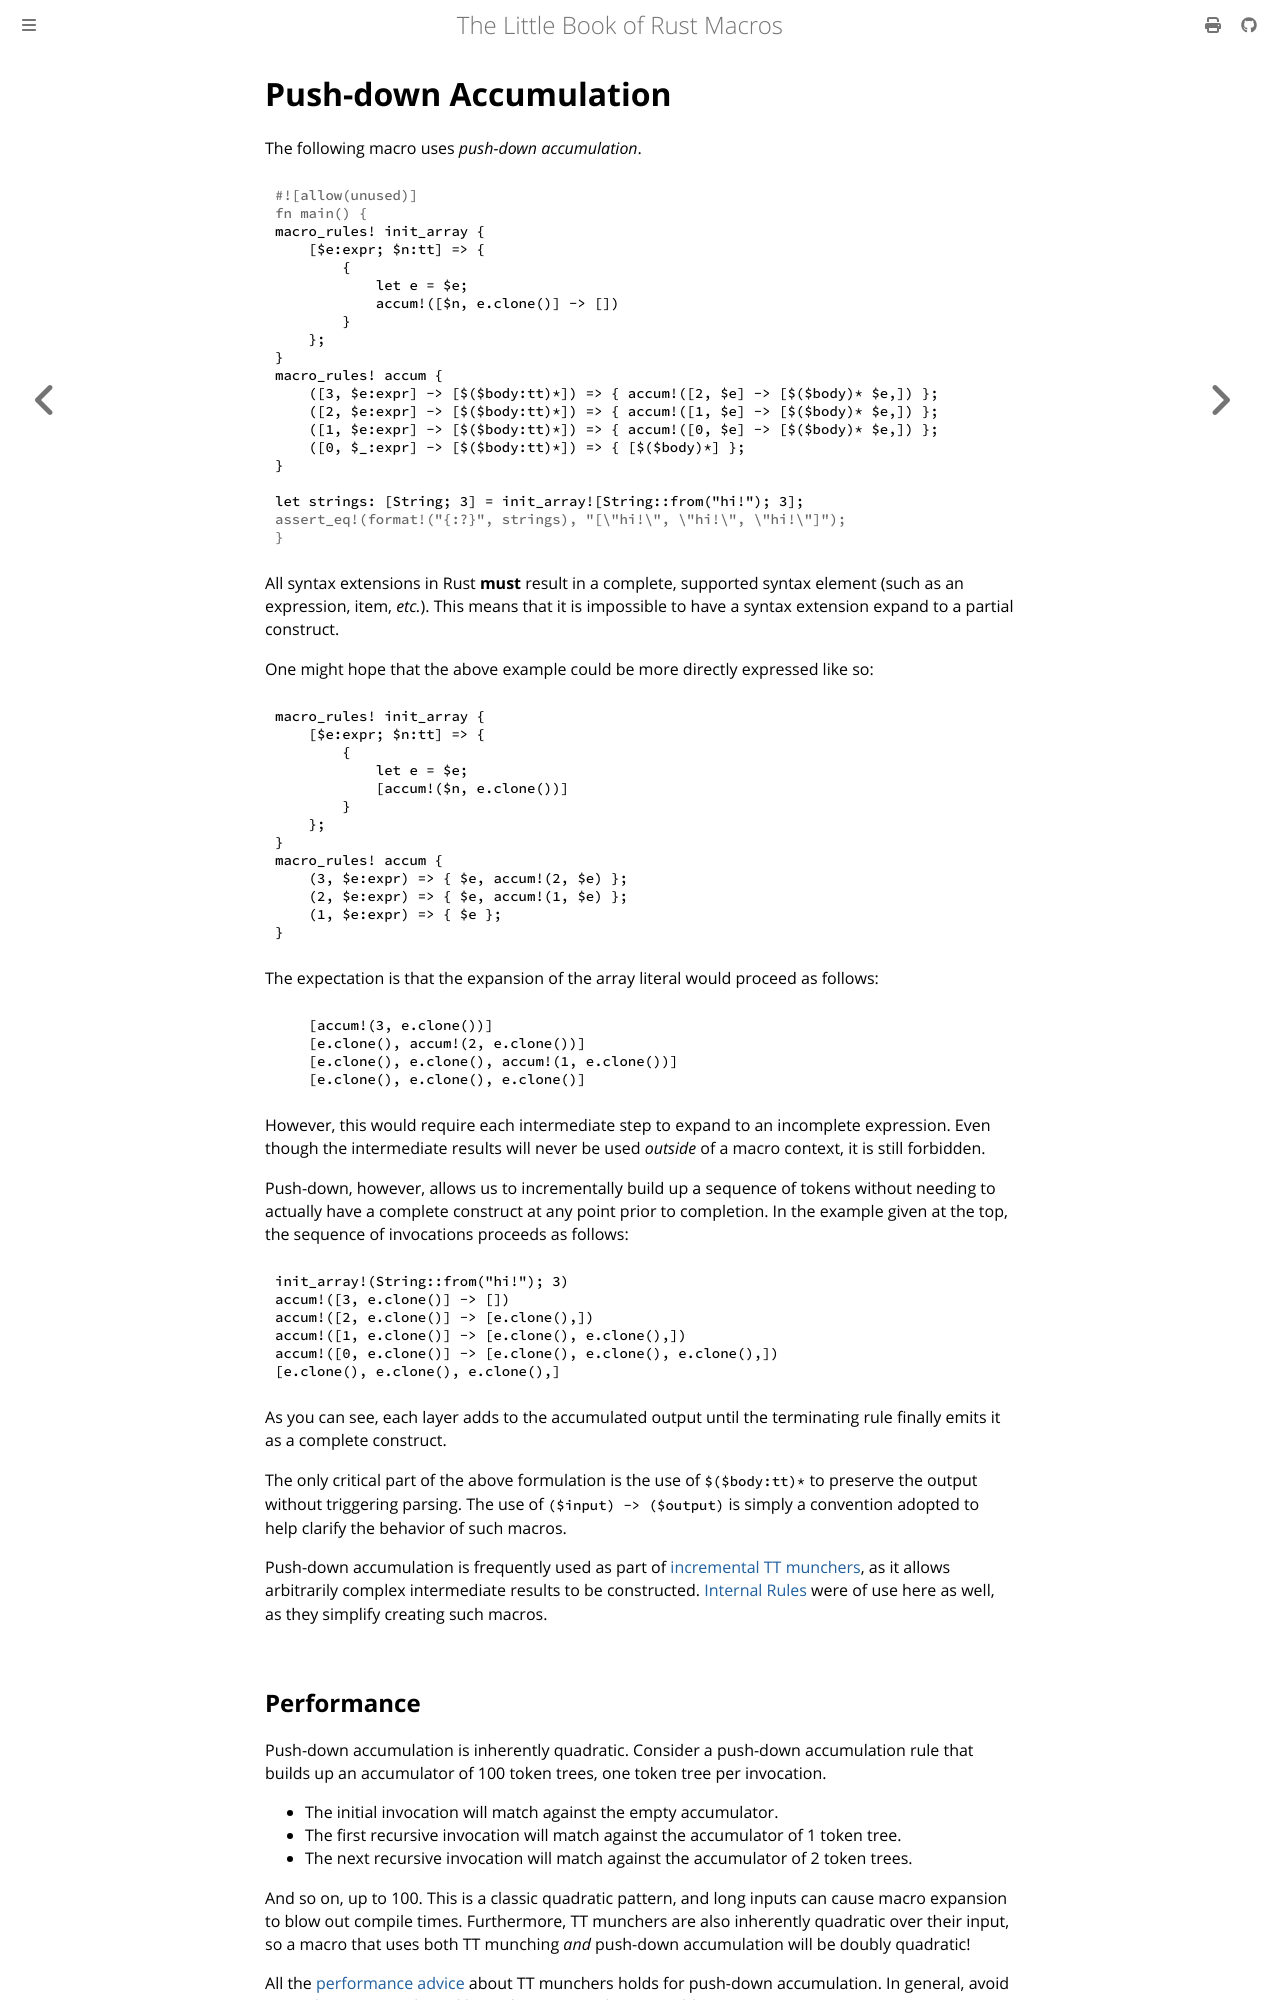

repository: Veykril/tlborm · page: decl-macros/patterns/push-down-acc.html · generator: mdbook

# Push-down Accumulation

The following macro uses *push-down accumulation*.

```rust
macro_rules! init_array {
    [$e:expr; $n:tt] => { 
        {   
            let e = $e; 
            accum!([$n, e.clone()] -> [])
        }
    };
}
macro_rules! accum {
    ([3, $e:expr] -> [$($body:tt)*]) => { accum!([2, $e] -> [$($body)* $e,]) };
    ([2, $e:expr] -> [$($body:tt)*]) => { accum!([1, $e] -> [$($body)* $e,]) };
    ([1, $e:expr] -> [$($body:tt)*]) => { accum!([0, $e] -> [$($body)* $e,]) };
    ([0, $_:expr] -> [$($body:tt)*]) => { [$($body)*] };
}

let strings: [String; 3] = init_array![String::from("hi!"); 3];
# assert_eq!(format!("{:?}", strings), "[\"hi!\", \"hi!\", \"hi!\"]");
```

All syntax extensions in Rust **must** result in a complete, supported syntax element (such as an expression, item, *etc.*).
This means that it is impossible to have a syntax extension expand to a partial construct.

One might hope that the above example could be more directly expressed like so:

```rust,ignore
macro_rules! init_array {
    [$e:expr; $n:tt] => {
        {
            let e = $e;
            [accum!($n, e.clone())]
        }
    };
}
macro_rules! accum {
    (3, $e:expr) => { $e, accum!(2, $e) };
    (2, $e:expr) => { $e, accum!(1, $e) };
    (1, $e:expr) => { $e };
}
```

The expectation is that the expansion of the array literal would proceed as follows:

```rust,ignore
    [accum!(3, e.clone())]
    [e.clone(), accum!(2, e.clone())]
    [e.clone(), e.clone(), accum!(1, e.clone())]
    [e.clone(), e.clone(), e.clone()]
```

However, this would require each intermediate step to expand to an incomplete expression.
Even though the intermediate results will never be used *outside* of a macro context, it is still forbidden.

Push-down, however, allows us to incrementally build up a sequence of tokens without needing to actually have a complete construct at any point prior to completion.
In the example given at the top, the sequence of invocations proceeds as follows:

```rust,ignore
init_array!(String::from("hi!"); 3)
accum!([3, e.clone()] -> [])
accum!([2, e.clone()] -> [e.clone(),])
accum!([1, e.clone()] -> [e.clone(), e.clone(),])
accum!([0, e.clone()] -> [e.clone(), e.clone(), e.clone(),])
[e.clone(), e.clone(), e.clone(),]
```

As you can see, each layer adds to the accumulated output until the terminating rule finally emits it as a complete construct.

The only critical part of the above formulation is the use of `$($body:tt)*` to preserve the output without triggering parsing.
The use of `($input) -> ($output)` is simply a convention adopted to help clarify the behavior of such macros.

Push-down accumulation is frequently used as part of [incremental TT munchers](./tt-muncher.md), as it allows arbitrarily complex intermediate results to be constructed.
[Internal Rules](./internal-rules.md) were of use here as well, as they simplify creating such macros.
